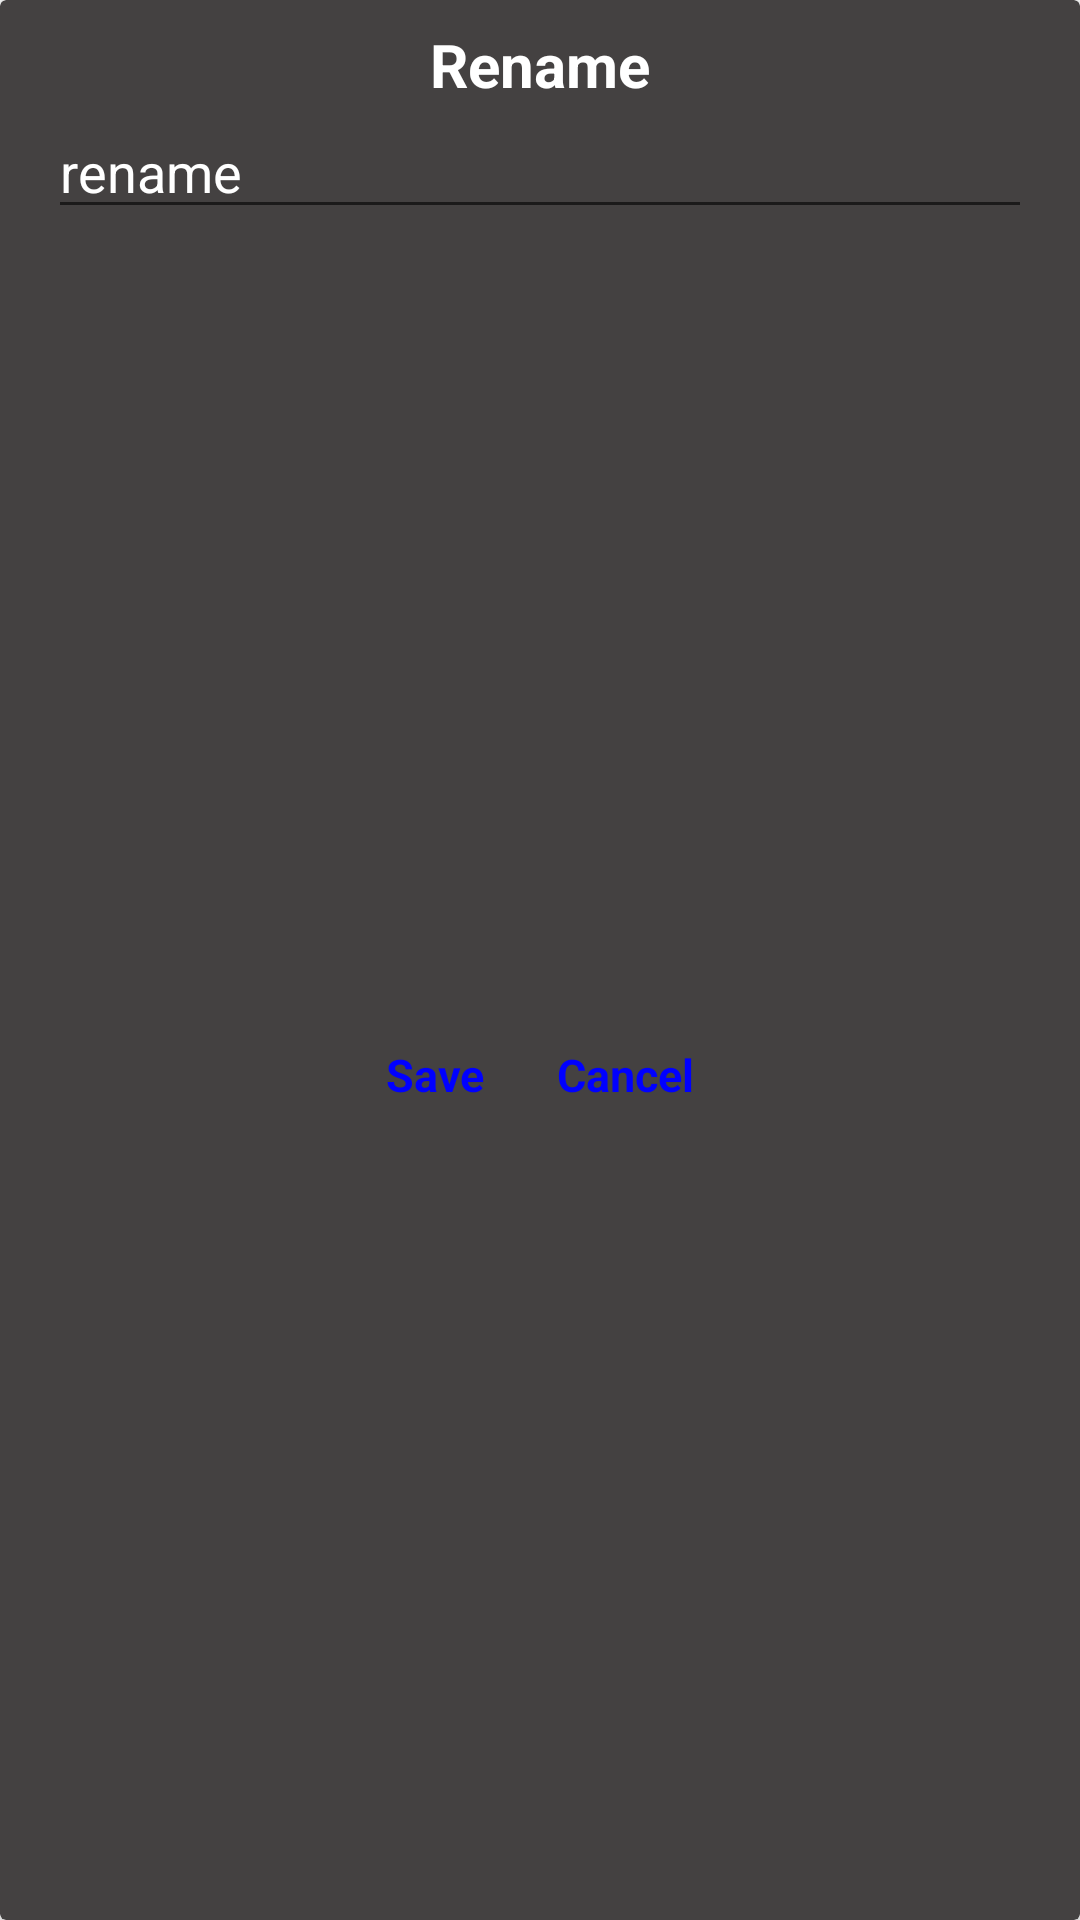

Write the Android layout XML for this screen, with the resource values it uses.
<!-- AndroidManifest.xml: application theme Theme.FileManagers -->
<!-- res/layout/rename_dialog_box.xml -->
<?xml version="1.0" encoding="utf-8"?>
<androidx.cardview.widget.CardView
    xmlns:android="http://schemas.android.com/apk/res/android"
    xmlns:app="http://schemas.android.com/apk/res-auto"
    android:layout_width="match_parent"
    android:layout_height="wrap_content"
    android:layout_marginStart="16dp"
    android:layout_marginEnd="16dp"
    android:backgroundTint="@color/gray1"
    app:layout_constraintBottom_toBottomOf="parent"
    app:layout_constraintEnd_toEndOf="parent"
    app:layout_constraintStart_toStartOf="parent"
    app:layout_constraintTop_toTopOf="parent">

    <androidx.constraintlayout.widget.ConstraintLayout
        android:layout_width="match_parent"
        android:layout_height="match_parent"
        android:backgroundTint="@color/gray1">

        <TextView
            android:id="@+id/rename_title"
            android:layout_width="wrap_content"
            android:layout_height="wrap_content"
            android:layout_marginTop="8dp"
            android:text="@string/rename_title"
            android:textColor="@color/white"
            android:textSize="20sp"
            android:textStyle="bold"
            app:layout_constraintEnd_toEndOf="parent"
            app:layout_constraintStart_toStartOf="parent"
            app:layout_constraintTop_toTopOf="parent" />

        <EditText
            android:id="@+id/rename_edit_box"
            android:layout_width="match_parent"
            android:layout_height="wrap_content"
            android:layout_marginStart="16dp"
            android:layout_marginEnd="16dp"
            android:hint="rename"
            android:singleLine="true"
            android:textColor="@color/white"
            android:textColorHint="@color/white"
            app:layout_constraintEnd_toEndOf="parent"
            app:layout_constraintStart_toStartOf="parent"
            app:layout_constraintTop_toBottomOf="@+id/rename_title" />

        <TextView
            android:id="@+id/rename_save"
            android:layout_width="wrap_content"
            android:layout_height="wrap_content"
            android:layout_marginTop="8dp"
            android:layout_marginEnd="8dp"
            android:layout_marginBottom="8dp"
            android:text="@string/rename_save"
            android:textColor="@color/blue"
            android:textSize="15sp"
            android:textStyle="bold"
            app:layout_constraintBottom_toBottomOf="parent"
            app:layout_constraintEnd_toStartOf="@+id/rename_cancel"
            app:layout_constraintHorizontal_bias="0.5"
            app:layout_constraintHorizontal_chainStyle="packed"
            app:layout_constraintStart_toStartOf="parent"
            app:layout_constraintTop_toBottomOf="@+id/rename_edit_box" />

        <TextView
            android:id="@+id/rename_cancel"
            android:layout_width="wrap_content"
            android:layout_height="wrap_content"
            android:layout_marginStart="16dp"
            android:layout_marginTop="8dp"
            android:layout_marginBottom="8dp"
            android:text="@string/rename_cancel"
            android:textColor="@color/blue"
            android:textSize="15sp"
            android:textStyle="bold"
            app:layout_constraintBottom_toBottomOf="parent"
            app:layout_constraintEnd_toEndOf="parent"
            app:layout_constraintHorizontal_bias="0.5"
            app:layout_constraintStart_toEndOf="@+id/rename_save"
            app:layout_constraintTop_toBottomOf="@+id/rename_edit_box" />

    </androidx.constraintlayout.widget.ConstraintLayout>
</androidx.cardview.widget.CardView>
<!-- resources referenced by this layout -->
<resources>
  <color name="blue">#0000FF</color>
  <color name="gray1">#444141</color>
  <color name="white">#FFFFFFFF</color>
  <string name="rename_cancel">Cancel</string>
  <string name="rename_save">Save</string>
  <string name="rename_title">Rename</string>
  <style name="Theme.FileManagers" parent="Theme.MaterialComponents.DayNight.NoActionBar">
  
          
          <item name="colorPrimary">@color/folder_background_dark</item>
          <item name="colorPrimaryVariant">@color/folder_background_dark</item>
          <item name="colorOnPrimary">@color/black</item>
          
          <item name="colorSecondary">@color/teal_200</item>
          <item name="colorSecondaryVariant">@color/teal_700</item>
          <item name="colorOnSecondary">@color/folder_background_dark</item>
          
          <item name="android:statusBarColor">@color/folder_background_dark</item>
          <item name="android:navigationBarColor">@color/folder_background_dark</item>
          
          <item name="android:colorControlHighlight">@color/teal_700</item>
  
      </style>
  <color name="folder_background_dark">#012B42</color>
  <color name="black">#FF000000</color>
  <color name="teal_200">#FF03DAC5</color>
  <color name="teal_700">#FF018786</color>
</resources>
